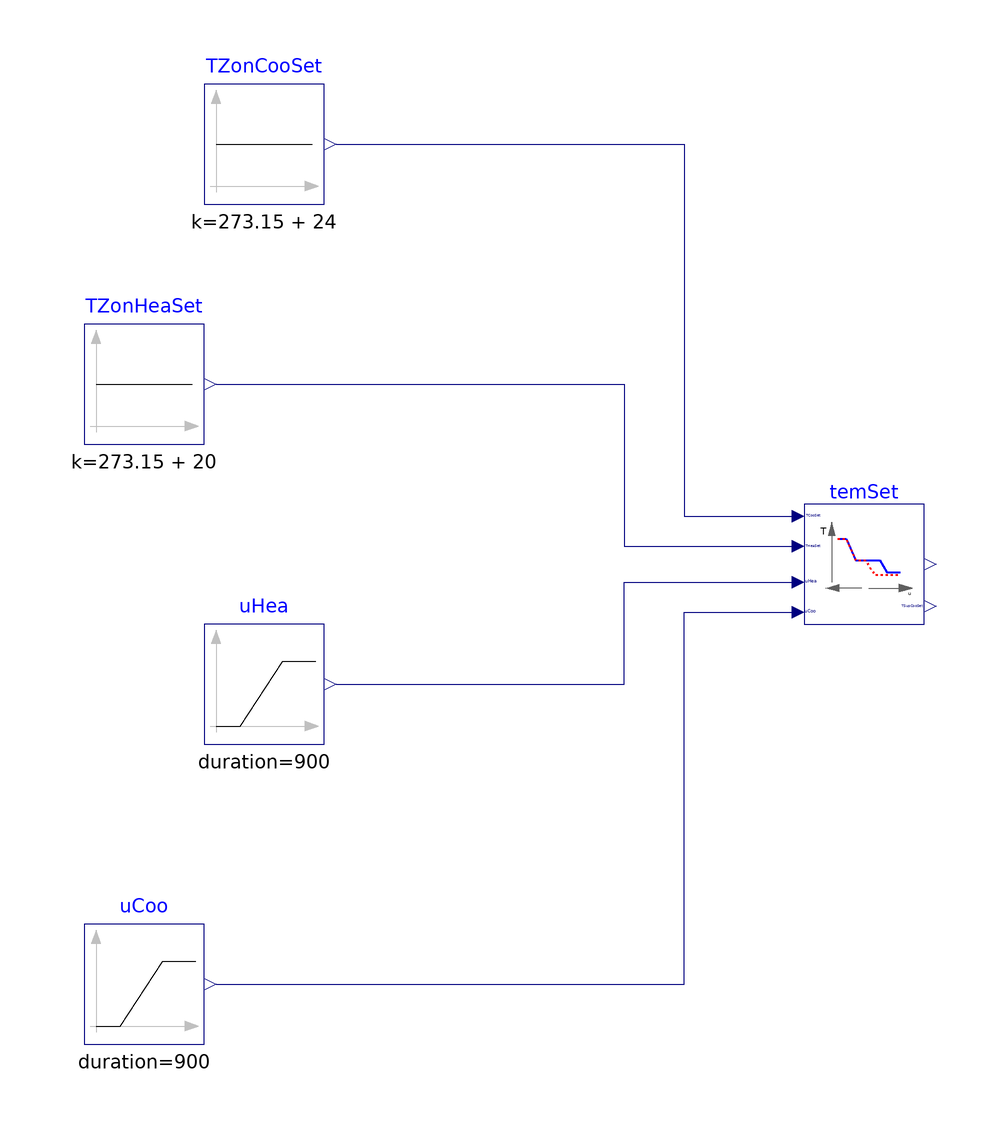

The Modelica model whose source follows is shown above as a component diagram (icons at their Placement, wires along their Line points).

model SupplyTemperature "Validation model for supply temperature"

  BuildingsLite.Controls.OBC.ASHRAE.G36.AHUs.SingleZone.VAV.SetPoints.SupplyTemperature temSet(
    final TSup_max=303.15,
    final TSup_min=289.15)
    "Block that computes the setpoints for temperature"
    annotation (Placement(transformation(extent={{40,-20},{60,0}})));

  BuildingsLite.Controls.OBC.CDL.Reals.Sources.Constant TZonCooSet(
    final k=273.15 + 24)
    "Zone cooling set point"
    annotation (Placement(transformation(extent={{-60,50},{-40,70}})));
  BuildingsLite.Controls.OBC.CDL.Reals.Sources.Constant TZonHeaSet(
    final k=273.15 + 20)
    "Zone heating set point"
    annotation (Placement(transformation(extent={{-80,10},{-60,30}})));
  BuildingsLite.Controls.OBC.CDL.Reals.Sources.Ramp uHea(
    final duration=900,
    final height=-1,
    final offset=1) "Heating control signal"
    annotation (Placement(transformation(extent={{-60,-40},{-40,-20}})));
  BuildingsLite.Controls.OBC.CDL.Reals.Sources.Ramp uCoo(
    final duration=900,
    final startTime=2700)
    "Cooling control signal"
    annotation (Placement(transformation(extent={{-80,-90},{-60,-70}})));

equation
  connect(TZonCooSet.y, temSet.TCooSet) annotation (Line(points={{-38,60},{20,60},
          {20,-2},{38,-2}},color={0,0,127}));
  connect(TZonHeaSet.y, temSet.THeaSet) annotation (Line(points={{-58,20},{10,20},
          {10,-7},{38,-7}}, color={0,0,127}));
  connect(uHea.y, temSet.uHea) annotation (Line(points={{-38,-30},{10,-30},{10,-13},
          {38,-13}}, color={0,0,127}));
  connect(uCoo.y, temSet.uCoo) annotation (Line(points={{-58,-80},{20,-80},{20,-18},
          {38,-18}}, color={0,0,127}));
  annotation (
  experiment(StopTime=3600.0, Tolerance=1e-6),
  __Dymola_Commands(file="modelica://Buildings/Resources/Scripts/Dymola/Controls/OBC/ASHRAE/G36/AHUs/SingleZone/VAV/SetPoints/Validation/SupplyTemperature.mos"
        "Simulate and plot"),
    Documentation(info="<html>
<p>
This example validates
<a href=\"modelica://BuildingsLite.Controls.OBC.ASHRAE.G36.AHUs.SingleZone.VAV.SetPoints.SupplyTemperature\">
BuildingsLite.Controls.OBC.ASHRAE.G36.AHUs.SingleZone.VAV.SetPoints.SupplyTemperature</a>
for a change in the loop inputs and the effects on the supply temperature setpoints.
</p>
</html>", revisions="<html>
<ul>
<li>
June 30, 2025, by Jianjun Hu:<br/>
First implementation.
</li>
</ul>
</html>"),
    Icon(coordinateSystem(extent={{-100,-120},{100,100}}),
         graphics={
        Ellipse(lineColor = {75,138,73},
                fillColor={255,255,255},
                fillPattern = FillPattern.Solid,
                extent = {{-100,-100},{100,100}}),
        Polygon(lineColor = {0,0,255},
                fillColor = {75,138,73},
                pattern = LinePattern.None,
                fillPattern = FillPattern.Solid,
                points = {{-36,60},{64,0},{-36,-60},{-36,60}})}),
    Diagram(coordinateSystem(extent={{-100,-120},{100,100}})));
end SupplyTemperature;